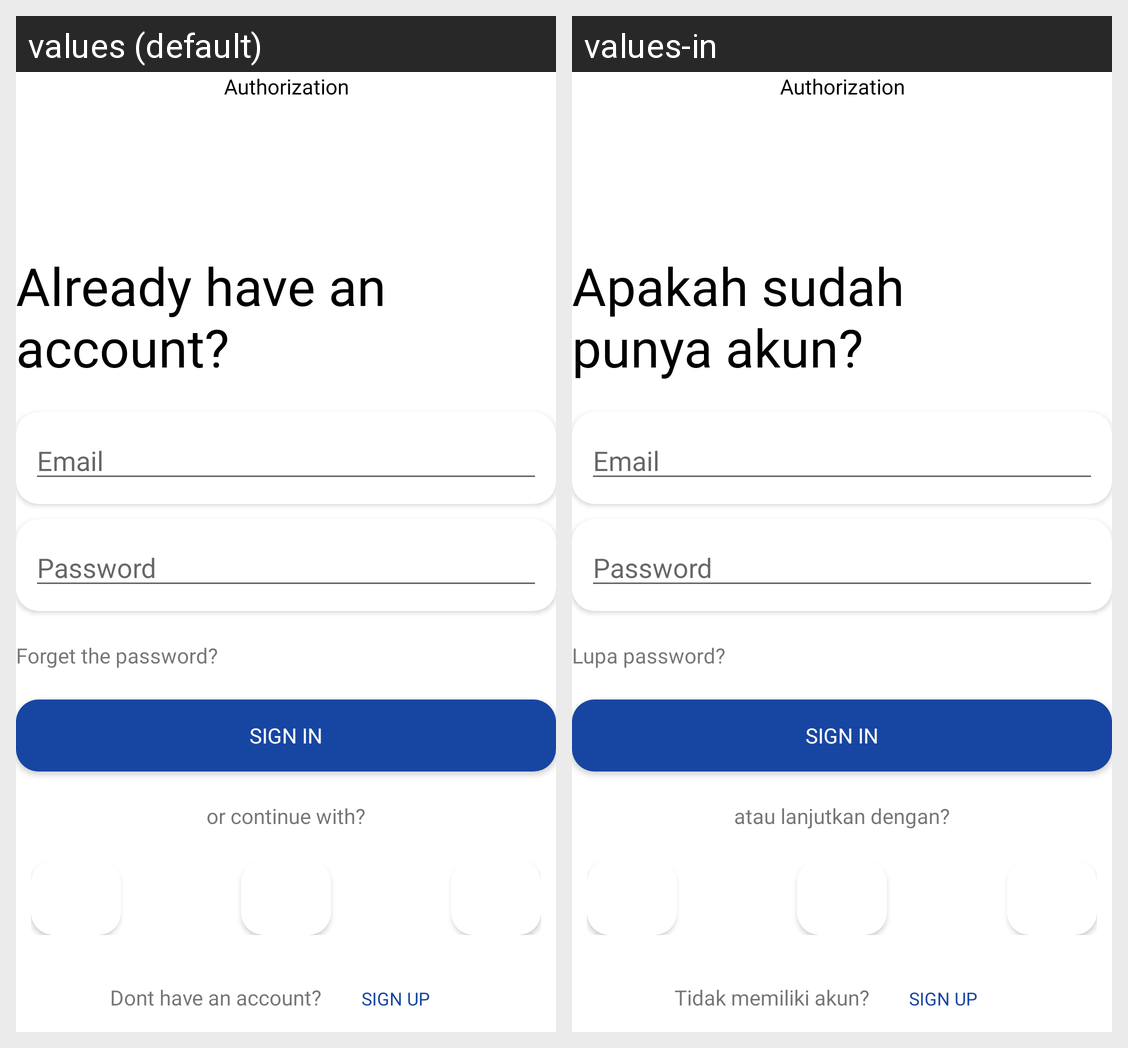

The same Android screen rendered under two of its app's locales, left to right. List the strings drawn on it with the default value and each locale's translation.
Android screen res/layout/activity_auth.xml rendered under 2 locales, left to right: values (default), values-in. Device: Nexus 5 (rendered at 1080×1920; each locale shown at half size, 540×960, under a caption strip naming it); theme Theme.MovieStreamingApp.
Strings drawn on this screen, with the default value and each locale's value (text and hints the layout hard-codes, and strings that could not be matched under every locale, appear in the picture but are not listed):

already
  values: Already have an account?
  values-in: Apakah sudah punya akun?

lupaps
  values: Forget the password?
  values-in: Lupa password?

or
  values: or continue with?
  values-in: atau lanjutkan dengan?

don
  values: Dont have an account?
  values-in: Tidak memiliki akun?
